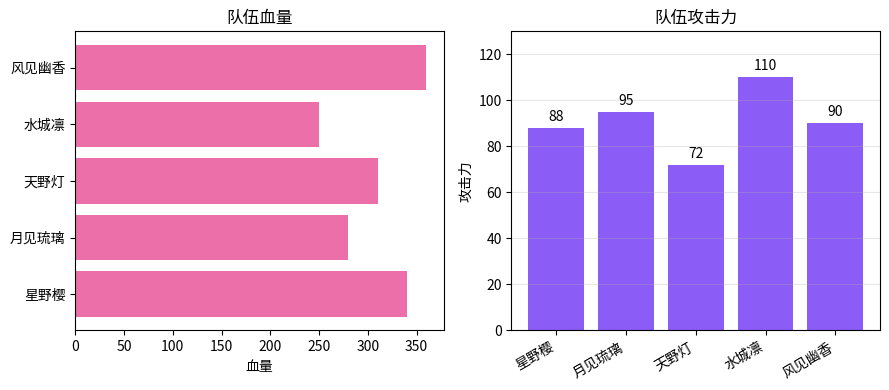

Source code (Python):
# Day 64 · 队伍数据可视化
import matplotlib.pyplot as plt

names = ["星野樱", "月见琉璃", "天野灯", "水城凛", "风见幽香"]
hp    = [340, 280, 310, 250, 360]
atk   = [88, 95, 72, 110, 90]

print("📊 === 队伍数据 === 📊")

# ---------- 文字版摘要 ----------
total_hp = sum(hp)
avg_atk = round(sum(atk) / len(atk), 1)
best_index = atk.index(max(atk))

print(f"  总血量：{total_hp}")
print(f"  平均攻击：{avg_atk}")
print(f"  最强：{names[best_index]}（{max(atk)}）")

# ---------- 画图 ----------
plt.figure(figsize=(9, 4))

# 左边：血量（名字长，横着画）
plt.subplot(1, 2, 1)
plt.barh(names, hp, color="#EC6FA9")
plt.title("队伍血量")
plt.xlabel("血量")

# 右边：攻击力（竖着画 + 标数值）
plt.subplot(1, 2, 2)
plt.bar(names, atk, color="#8B5CF6")
plt.title("队伍攻击力")
plt.ylabel("攻击力")
plt.ylim(0, 130)

for i in range(len(names)):
    plt.text(i, atk[i] + 3, str(atk[i]), ha="center")

plt.xticks(rotation=30, ha="right")
plt.grid(axis="y", alpha=0.3)

plt.tight_layout()
plt.show()

print("\n✅ 图画好了，切到右边「📊 图表」看看")
